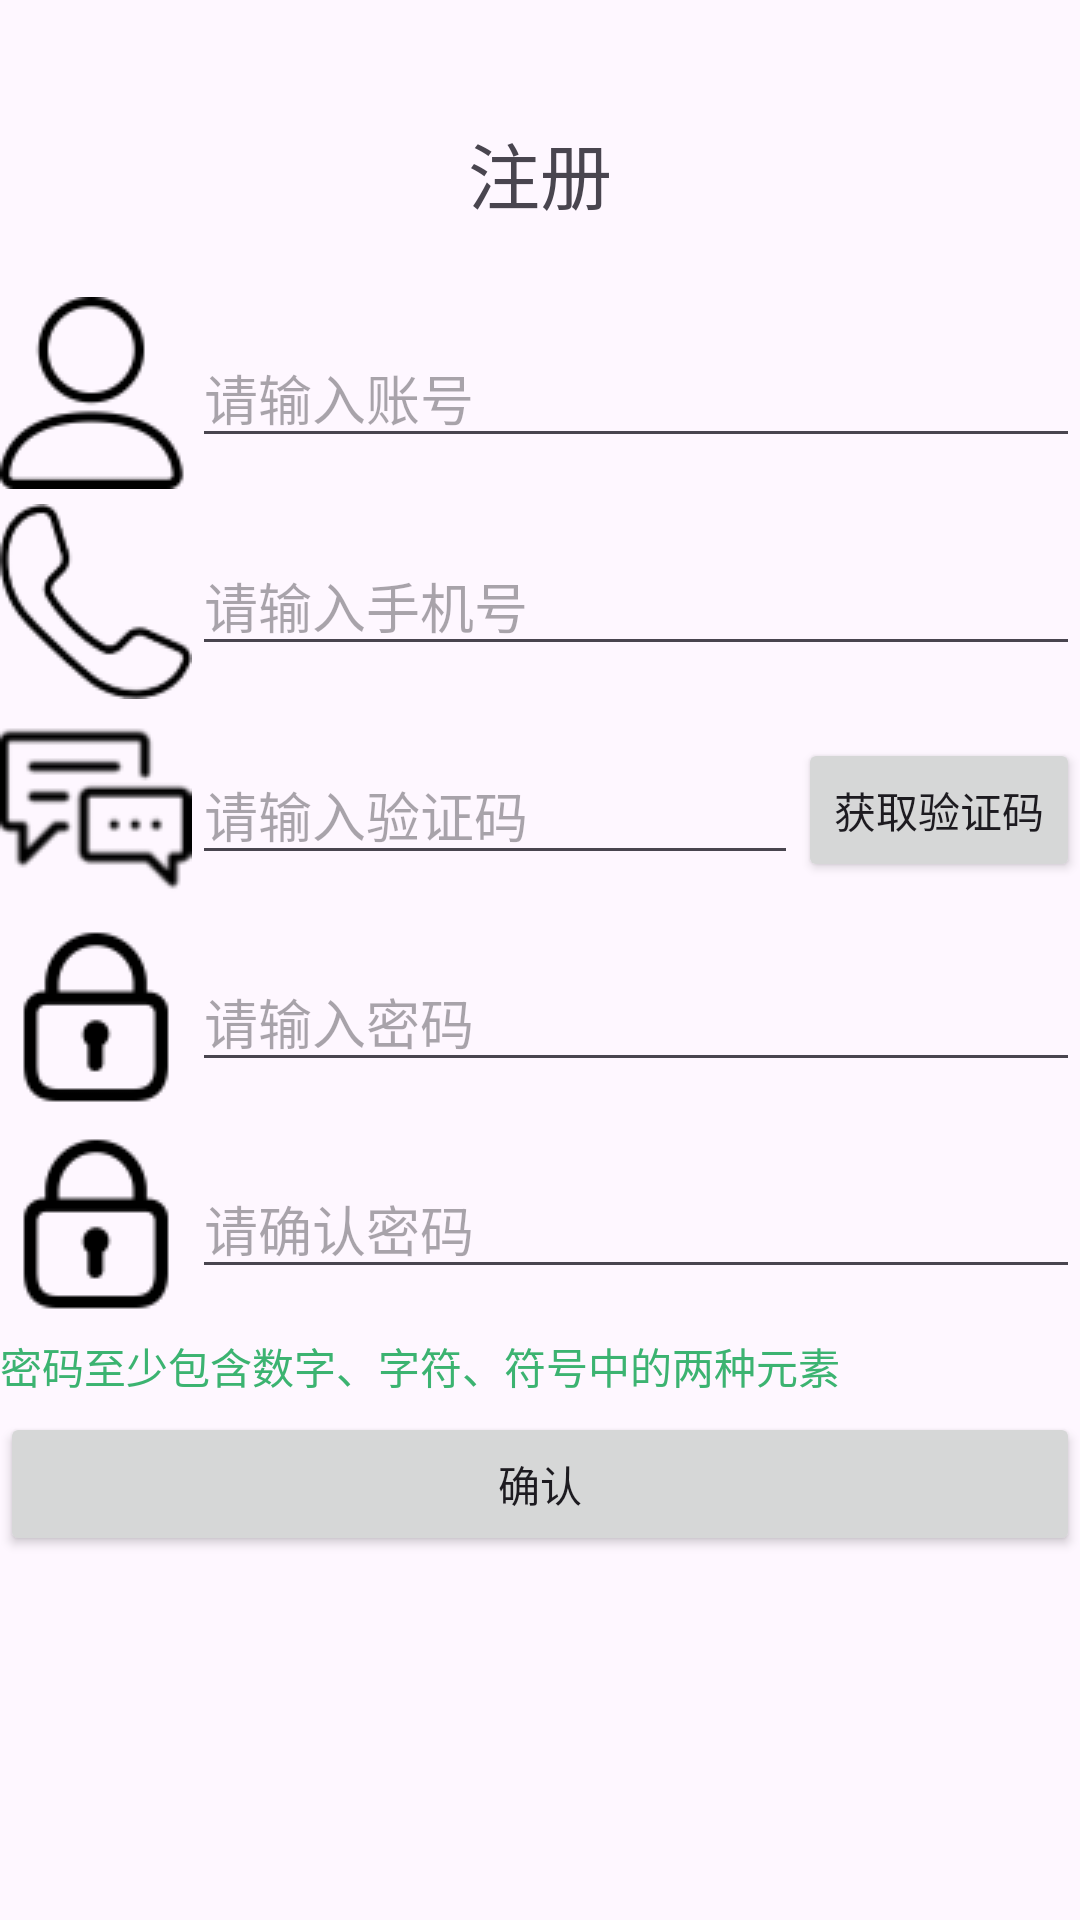

Produce the Android XML layout that renders to this screen, including the resource entries it uses.
<!-- AndroidManifest.xml: application theme Theme.HabitAssistant -->
<!-- res/layout/activity_register.xml -->
<?xml version="1.0" encoding="utf-8"?>
<androidx.constraintlayout.widget.ConstraintLayout xmlns:android="http://schemas.android.com/apk/res/android"
    xmlns:app="http://schemas.android.com/apk/res-auto"
    xmlns:tools="http://schemas.android.com/tools"
    android:layout_width="match_parent"
    android:layout_height="match_parent"
    tools:context=".RegisterActivity">

    <LinearLayout
        android:layout_width="match_parent"
        android:layout_height="match_parent"
        android:orientation="vertical">

        <TextView
            android:layout_width="match_parent"
            android:layout_height="wrap_content"
            android:text="注册"
            android:gravity="center"
            android:textSize="24dp"
            android:layout_marginTop="40dp"/>

        <LinearLayout
            android:orientation="horizontal"
            android:layout_width="match_parent"
            android:layout_height="wrap_content"
            android:layout_marginTop="24dp">

            <ImageView
                android:layout_width="wrap_content"
                android:layout_height="wrap_content"
                android:layout_gravity="center"
                android:src="@drawable/user_img"/>

            <EditText
                android:id="@+id/userName_register"
                android:layout_width="0dp"
                android:layout_height="wrap_content"
                android:layout_gravity="center"
                android:layout_weight="1"
                android:hint="请输入账号"/>
        </LinearLayout>

        <LinearLayout
            android:orientation="horizontal"
            android:layout_width="match_parent"
            android:layout_height="wrap_content"
            android:layout_marginTop="5dp">

            <ImageView
                android:layout_width="wrap_content"
                android:layout_height="wrap_content"
                android:layout_gravity="center"
                android:src="@drawable/phone_image"/>

            <EditText
                android:id="@+id/phoneNumber"
                android:layout_width="0dp"
                android:layout_height="wrap_content"
                android:layout_gravity="center"
                android:layout_weight="1"
                android:hint="请输入手机号"/>
        </LinearLayout>

        <LinearLayout
            android:orientation="horizontal"
            android:layout_width="match_parent"
            android:layout_height="wrap_content"
            android:layout_marginTop="5dp">

            <ImageView
                android:layout_width="wrap_content"
                android:layout_height="wrap_content"
                android:layout_gravity="center"
                android:src="@drawable/message_img"/>

            <EditText
                android:id="@+id/testCode"
                android:layout_width="0dp"
                android:layout_height="wrap_content"
                android:layout_gravity="center"
                android:layout_weight="1"
                android:hint="请输入验证码"/>

            <Button
                android:id="@+id/sendCode"
                android:layout_width="wrap_content"
                android:layout_height="wrap_content"
                android:text="获取验证码"
                android:layout_gravity="center"/>

        </LinearLayout>

        <LinearLayout
            android:layout_width="match_parent"
            android:layout_height="wrap_content"
            android:orientation="horizontal"
            android:layout_marginTop="5dp">

            <ImageView
                android:layout_width="wrap_content"
                android:layout_height="wrap_content"
                android:layout_gravity="center"
                android:src="@drawable/lock"/>

            <EditText
                android:id="@+id/password_register"
                android:layout_width="0dp"
                android:layout_height="wrap_content"
                android:layout_gravity="center"
                android:layout_weight="1"
                android:inputType="textPassword"
                android:hint="请输入密码"/>
        </LinearLayout>

        <LinearLayout
            android:layout_width="match_parent"
            android:layout_height="wrap_content"
            android:orientation="horizontal"
            android:layout_marginTop="5dp">

            <ImageView
                android:layout_width="wrap_content"
                android:layout_height="wrap_content"
                android:layout_gravity="center"
                android:src="@drawable/lock"/>

            <EditText
                android:id="@+id/rePassword_register"
                android:layout_width="0dp"
                android:layout_height="wrap_content"
                android:layout_gravity="center"
                android:layout_weight="1"
                android:inputType="textPassword"
                android:hint="请确认密码"/>
        </LinearLayout>
        <TextView
            android:layout_width="match_parent"
            android:layout_height="wrap_content"
            android:layout_marginTop="5dp"
            android:text="密码至少包含数字、字符、符号中的两种元素"
            android:textColor="#3CB371"/>

        <Button
            android:id="@+id/confirm"
            android:layout_width="match_parent"
            android:layout_height="wrap_content"
            android:layout_marginTop="5dp"
            android:text="确认"/>

    </LinearLayout>

</androidx.constraintlayout.widget.ConstraintLayout>
<!-- resources referenced by this layout -->
<resources>
  <!-- drawable lock: png bitmap (drawable, 9270 bytes) -->
  <!-- drawable message_img: png bitmap (drawable, 3695 bytes) -->
  <!-- drawable phone_image: png bitmap (drawable, 1817 bytes) -->
  <!-- drawable user_img: png bitmap (drawable, 1507 bytes) -->
  <style name="Theme.HabitAssistant" parent="Base.Theme.HabitAssistant" />
  <style name="Base.Theme.HabitAssistant" parent="Theme.Material3.DayNight.NoActionBar">
          
          
      </style>
</resources>
